Run: headless pygame with SDL's dummy video driver; simulated clock (each Clock.tick advances the game by its frame time, no real sleeping); random seed 0; keys injected as events and as key.get_pressed() state; no mouse input.
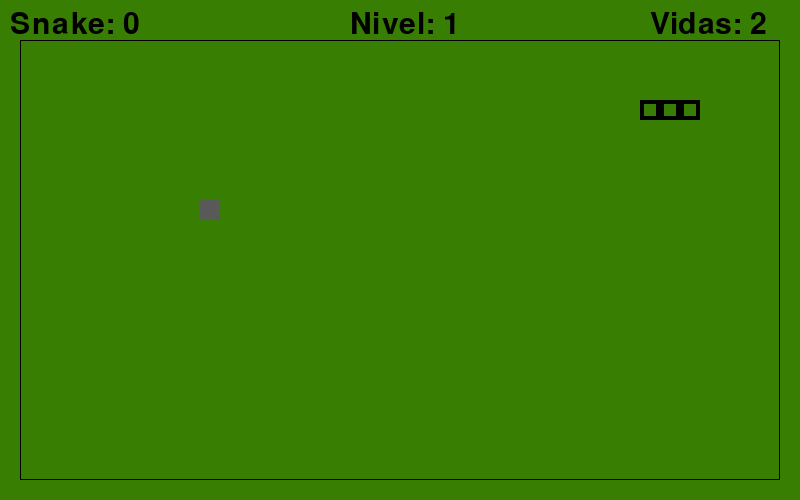
Frame 1 of 4 · flips 1–60 · no input
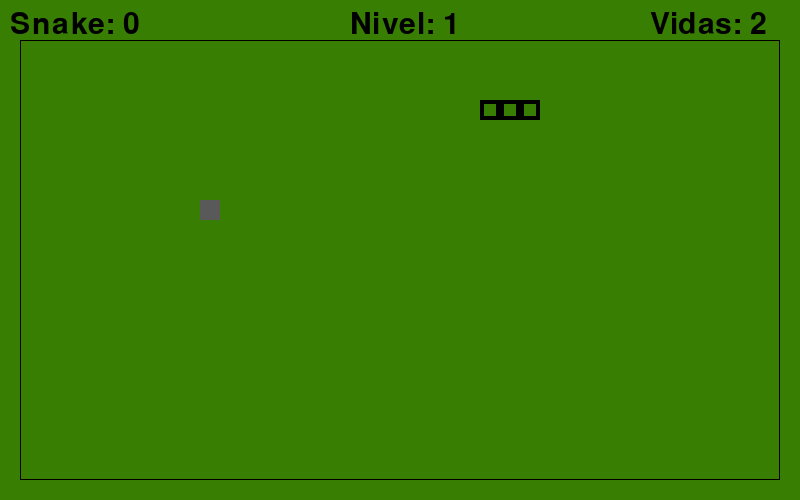
Frame 2 of 4 · flips 61–180 · tapped SPACE, RETURN · held RIGHT (→), D
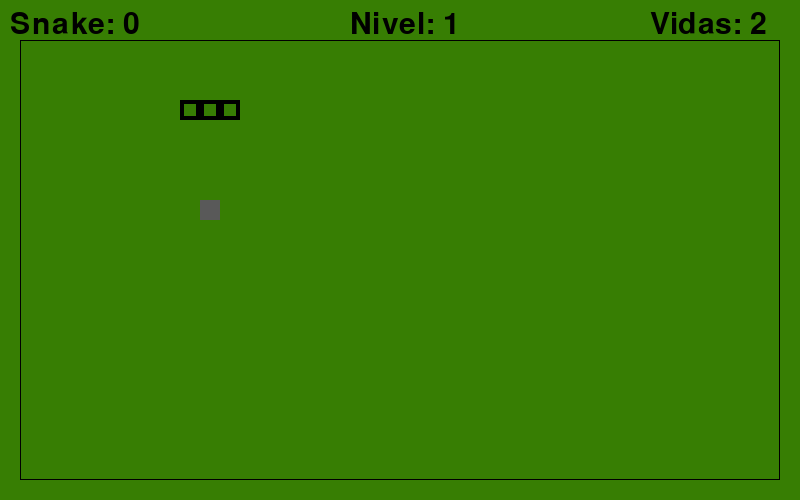
Frame 3 of 4 · flips 181–300 · held DOWN (↓), S
Frame 4 of 4 · flips 301–420 · held LEFT (←), A, UP (↑), W · screen same as frame 2, image omitted

The pygame program that drew these frames:

import pygame, sys, time
from pygame.locals import *
from random import randint

# Dimensiones de la pantalla
ANCHO = 800
ALTO = 500
# Colores
BLANCO = (255, 255, 255)  # R,G,B en el rango [0,255]
VERDEPANTALLA = (55, 126, 3)
ROJO = (255, 0, 0)
NEGRO = (0, 0, 0)
GRIS = (89, 89, 89)
vida = 3
nivel = 1
comida = 0


def dibujarSnake(snake, ventana):
    for i in range(len(snake)):
        pygame.draw.rect(ventana, NEGRO, (snake[i][1] * 20, snake[i][0] * 20, 20, 20), 4)


def dibujarVentanita(ventana):
    pygame.draw.rect(ventana, NEGRO, (20, 40, ANCHO - 40, ALTO - 60), 1)


def avanzar(snake, nuevaPos):
    for i in reversed(range(1, len(snake))):
        snake[i] = snake[i - 1]
    snake[0] = nuevaPos
    return snake


def iniciarVentana():
    global vida, nivel, comida
    pygame.init()
    ventana = pygame.display.set_mode((ANCHO, ALTO))
    snake, limites = [[5, 7], [5, 6], [5, 5]], [5, 7, 5, 5]
    comidavenenosa = []
    derecha, izquierda, arriba, abajo, rand1, rand2 = True, False, False, False, 10, 10
    muerto = False

    while True:
        ventana.fill(VERDEPANTALLA)
        dibujarVentanita(ventana)
        pygame.draw.rect(ventana, GRIS, (rand1 * 20, rand2 * 20, 20, 20))
        fuente = pygame.font.Font(None, 45)
        texto1 = fuente.render("Snake: " + str(comida + (10 * (nivel - 1))), 1, NEGRO)
        texto2 = fuente.render("Vidas: " + str(vida), 1, NEGRO)
        texto3 = fuente.render("Nivel: " + str(nivel), 1, NEGRO)
        ventana.blit(texto1, (10, 10))
        ventana.blit(texto2, (650, 10))
        ventana.blit(texto3, (350, 10))

        if not muerto:
            dibujarSnake(snake, ventana)

        for events in pygame.event.get():
            if events.type == QUIT:
                pygame.quit()
                sys.exit()
            if not muerto:
                if events.type == KEYDOWN:
                    if events.key == K_DOWN and not arriba:
                        abajo, arriba, derecha, izquierda = True, False, False, False
                    elif events.key == K_UP and not abajo:
                        arriba, abajo, derecha, izquierda = True, False, False, False
                    elif events.key == K_RIGHT and not izquierda:
                        derecha, arriba, abajo, izquierda = True, False, False, False
                    elif events.key == K_LEFT and not derecha:
                        izquierda, arriba, derecha, abajo = True, False, False, False

        if snake[0][0] == rand2 and snake[0][1] == rand1:
            snake.append([0, 0])
            rand1, rand2 = randint(2, 37), randint(3, 21)
            comida += 1

        for i in range(0, len(comidavenenosa)):
            if rand1 == comidavenenosa[i][0] and rand2 == comidavenenosa[i][0]:
                rand1, rand2 = randint(2, 37), randint(3, 21)
                break

        for i in range(1, len(snake)):
            if snake[0][0] == snake[i][0] and snake[0][1] == snake[i][1]:
                pygame.quit()
                sys.exit()

        if comida == 10:
            nivel += 1
            comida = 0
            com1, com2 = randint(1, 38), randint(2, 22)
            comidavenenosa.append([com1, com2])

        for i in range(0, len(comidavenenosa)):
            pygame.draw.rect(ventana, ROJO, (comidavenenosa[i][0] * 20, comidavenenosa[i][1] * 20, 20, 20))
            if snake[0][0] == comidavenenosa[i][1] and snake[0][1] == comidavenenosa[i][0]:
                derecha = True
                izquierda = False
                arriba = False
                abajo = False
                vida -= 1
                comida = 0
                snake = [[5, 7], [5, 6], [5, 5]]

        if vida == 0:
            fuente = pygame.font.Font(None, 150)
            texto4 = fuente.render("GAME OVER", 1, NEGRO)
            ventana.blit(texto4, (100, 200))
            muerto = True

        if vida == -1:
            vida = 3
            muerto = False

        if snake[0][0] <= 1 or snake[0][0] >= 24 or snake[0][1] <= 0 or snake[0][1] >= 39:
            derecha = True
            izquierda = False
            arriba = False
            abajo = False
            vida -= 1
            snake = [[5, 7], [5, 6], [5, 5]]

        if derecha:
            snake = avanzar(snake, [snake[0][0], snake[0][1] + 1])
        elif izquierda:
            snake = avanzar(snake, [snake[0][0], snake[0][1] - 1])
        elif arriba:
            snake = avanzar(snake, [snake[0][0] - 1, snake[0][1]])
        elif abajo:
            snake = avanzar(snake, [snake[0][0] + 1, snake[0][1]])
        time.sleep(.1)
        pygame.display.update()


def main():
    iniciarVentana()


main()
